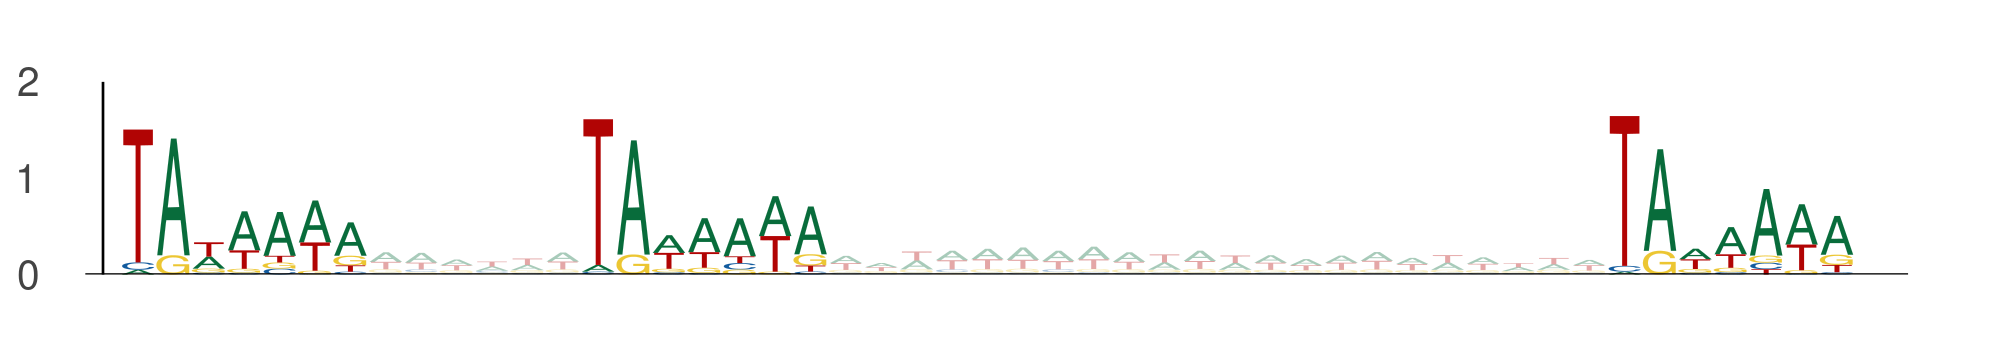

Data behind this chart, as committed beside it:
seq_index, start_position, end_position, is_reversed_complement
7512, 97, 104, 0
7512, 110, 117, 0
7512, 139, 146, 0
11454, 56, 63, 0
11454, 69, 76, 0
11454, 98, 105, 0
11454, 87, 94, 0
11454, 100, 107, 0
11454, 129, 136, 0
13301, 43, 50, 0
13301, 56, 63, 0
13301, 85, 92, 0
7906, 84, 91, 0
7906, 97, 104, 0
7906, 126, 133, 0
12464, 72, 79, 0
12464, 85, 92, 0
12464, 114, 121, 0
1017, 12, 19, 0
1017, 25, 32, 0
1017, 54, 61, 0
12558, 15, 22, 0
12558, 28, 35, 0
12558, 57, 64, 0
11496, 92, 99, 0
11496, 105, 112, 0
11496, 134, 141, 0
5370, 43, 50, 0
5370, 56, 63, 0
5370, 85, 92, 0
553, 62, 69, 0
553, 75, 82, 0
553, 104, 111, 0
10698, 82, 89, 0
10698, 95, 102, 0
10698, 124, 131, 0
13458, 6, 13, 0
13458, 19, 26, 0
13458, 48, 55, 0
12617, 103, 110, 0
12617, 116, 123, 0
12617, 145, 152, 0
11809, 4, 11, 0
11809, 17, 24, 0
11809, 46, 53, 0
692, 105, 112, 0
692, 118, 125, 0
692, 147, 154, 0
7968, 75, 82, 0
7968, 88, 95, 0
7968, 117, 124, 0
7055, 21, 28, 0
7055, 34, 41, 0
7055, 63, 70, 0
5381, 76, 83, 0
5381, 89, 96, 0
5381, 118, 125, 0
13348, 84, 91, 0
13348, 97, 104, 0
13348, 126, 133, 0
... 765 more rows
